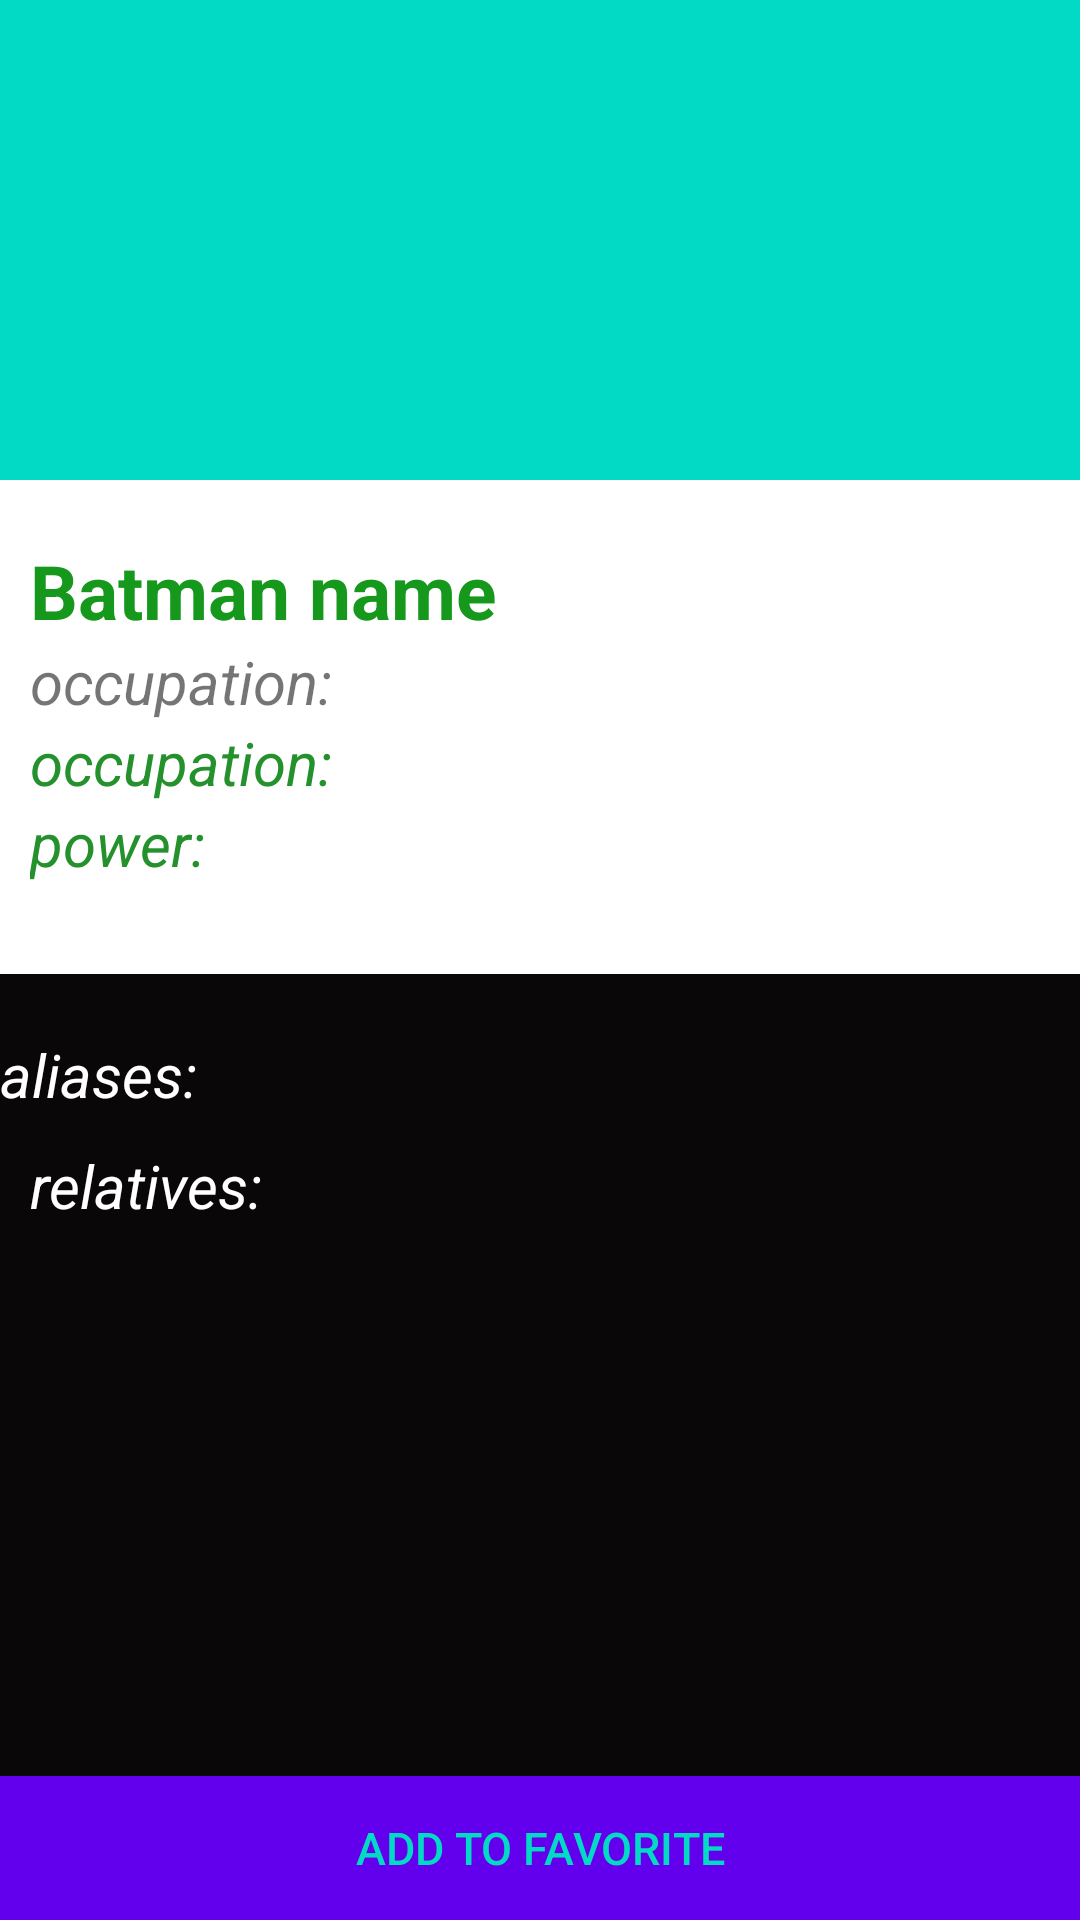

Here is an Android app screen rendered from its layout file. Give the layout XML and the strings, colors and styles it references.
<!-- AndroidManifest.xml: application theme Theme.HeroFind -->
<!-- res/layout/activity_hero_detail_fragment.xml -->
<?xml version="1.0" encoding="utf-8"?>
<FrameLayout xmlns:android="http://schemas.android.com/apk/res/android"
    xmlns:app="http://schemas.android.com/apk/res-auto"
    xmlns:tools="http://schemas.android.com/tools"
    android:layout_width="match_parent"
    android:layout_height="match_parent"
    tools:context=".HeroDetailFragment">



    <LinearLayout
        android:orientation="vertical"
        android:layout_width="match_parent"
        android:layout_height="match_parent"
        android:background="@color/colorAccent">
        <ImageView
            android:layout_width="match_parent"
            android:layout_height="160dp"
            android:id="@+id/batman2ImageView"
            android:src="@drawable/batman2"
            android:scaleType="centerCrop" />
        <RelativeLayout
            android:layout_width="match_parent"
            android:layout_height="wrap_content"
            android:background="@android:color/white"
            android:paddingTop="20dp"
            android:paddingLeft="10dp"
            android:paddingRight="10dp"
            android:paddingBottom="30dp">
            <TextView
                android:layout_width="wrap_content"
                android:layout_height="wrap_content"
                android:id="@+id/batmanNameTextView"
                android:textSize="25dp"
                android:textStyle="bold"
                android:text="Batman name"
                android:textColor="#15981B"/>
            <TextView
                android:layout_width="wrap_content"
                android:layout_height="wrap_content"
                android:textSize="20dp"
                android:text="occupation: "
                android:id="@+id/placeOfBirthTextView"
                android:layout_below="@+id/batmanNameTextView"
                android:layout_alignParentLeft="true"
                android:layout_alignParentStart="true"
                android:textStyle="italic"/>

            <TextView
                android:layout_width="wrap_content"
                android:layout_height="wrap_content"
                android:textColor="#24912C"
                android:textSize="20dp"
                android:layout_below="@+id/placeOfBirthTextView"
                android:text="occupation: "
                android:id="@+id/occupationTextView"
                android:layout_alignParentLeft="true"
                android:layout_alignParentStart="true"
                android:textStyle="italic"/>

            <TextView
                android:layout_width="wrap_content"
                android:layout_height="wrap_content"
                android:textColor="#24912C"
                android:textSize="20dp"
                android:id="@+id/power"
                android:text="power: "
                android:layout_below="@+id/occupationTextView"
                android:layout_alignParentLeft="true"
                android:layout_alignParentStart="true"
                android:textStyle="italic"/>


        </RelativeLayout>
        <RelativeLayout
            android:layout_width="match_parent"
            android:layout_height="match_parent">
            <LinearLayout
                android:orientation="vertical"
                android:layout_width="match_parent"
                android:background="#090707"
                android:layout_height="wrap_content"
                android:layout_alignParentTop="true"
                android:layout_alignParentLeft="true"
                android:layout_alignParentStart="true"
                android:layout_above="@+id/savedBatmanButton"
                android:paddingTop="20dp">
                <TextView
                    android:layout_width="wrap_content"
                    android:layout_height="wrap_content"
                    android:textColor="@color/white"
                    android:text="aliases: "
                    android:textSize="20dp"
                    android:id="@+id/aliasesTextView"
                    android:layout_alignParentLeft="true"
                    android:layout_alignParentStart="true"
                    android:textStyle="italic"/>

                <TextView
                    android:layout_width="wrap_content"
                    android:id="@+id/relatives"
                    android:layout_height="wrap_content"
                    android:textColor="@color/white"
                    android:padding="10dp"
                    android:textSize="20dp"
                    android:text="relatives: "
                    android:layout_below="@+id/aliasesTextView"
                    android:layout_alignParentLeft="true"
                    android:layout_alignParentStart="true"
                    android:textStyle="italic"/>


            </LinearLayout>
            <Button
                android:layout_width="match_parent"
                android:layout_height="wrap_content"
                android:background="@color/purple_500"
                android:text="Add To Favorite"
                android:id="@+id/savedBatmanButton"
                android:layout_alignParentBottom="true"
                android:textColor="@color/design_default_color_secondary"
                android:textSize="15sp" />
        </RelativeLayout>
    </LinearLayout>

</FrameLayout>
<!-- resources referenced by this layout -->
<resources>
  <style name="Theme.HeroFind" parent="Theme.MaterialComponents.DayNight.DarkActionBar">
          
          <item name="colorPrimary">@color/purple_500</item>
          <item name="colorPrimaryVariant">@color/purple_700</item>
          <item name="colorOnPrimary">@color/white</item>
          
          <item name="colorSecondary">@color/teal_200</item>
          <item name="colorSecondaryVariant">@color/teal_700</item>
          <item name="colorOnSecondary">@color/black</item>
          
          <item name="android:statusBarColor" tools:targetApi="l">?attr/colorPrimaryVariant</item>
          
      </style>
  <!-- not gathered from this repository: default colours our renderer supplied (Android Studio template values) -->
  <color name="purple_500">#FF6200EE</color>
  <color name="purple_700">#FF3700B3</color>
  <color name="teal_200">#FF03DAC5</color>
  <color name="teal_700">#FF018786</color>
  <color name="black">#FF000000</color>
  <color name="white">#FFFFFFFF</color>
  <color name="colorAccent">#FF03DAC5</color>
</resources>
